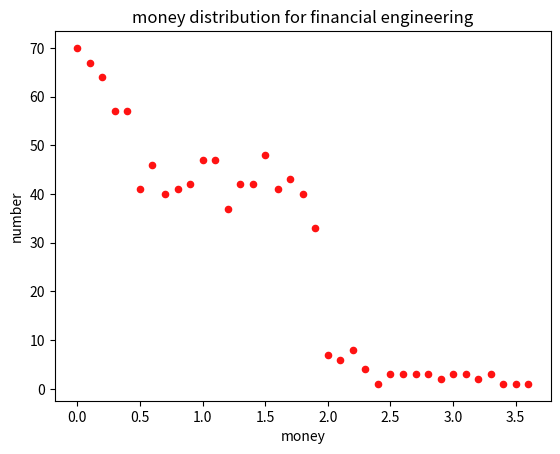

Here is the Python script that generated this plot:
import random
import matplotlib.pyplot as plt
import math

m0 = 1 #initial money
N = 1000
agent_moneylist = [m0]*N #500 agents intial money list
dif = 0.0004
a = 2
k = dif**a
y = 4  #former transactions index
Trading_history = {}

def pij(mi,mj,key):
    pij = k*(Trading_history[key]**y)/(((abs(mi-mj)**a)+0.000001))
    #in case mi = mj,and 0.000001 is small enough to ignore the effect
    p = random.uniform(0,1)
    if p <= pij:
        return True  #Trasaction success
    else:
        return False #Transaction fail

#monte carlo algorithm, random agent and radom transaction index x
def trade(agent_moneylist):
    x = random.uniform(0,1) #random trading money percent
    trade_agent = random.sample(range(0,N),2) #random two agents
    ta1 = trade_agent[0]
    ta2 = trade_agent[1]
    key = tuple(sorted(trade_agent))
    #if trade_agent in Trading_history:value+=1，else add this item，value=1
    if key in Trading_history.keys() == True:
        Trading_history[key] += 1
    else:
        Trading_history.update({key:1})
    mi = agent_moneylist[ta1]
    mj = agent_moneylist[ta2]
    if pij(mi,mj,key) == True:
        money_ta1 =x*(agent_moneylist[ta1] + agent_moneylist[ta2])
        money_ta2 =(1-x)*(agent_moneylist[ta1] + agent_moneylist[ta2])
        agent_moneylist[ta1] = money_ta1
        agent_moneylist[ta2] = money_ta2
    else:
        pass
    #trade finish

def financial_engineering(agent_moneylist):
    for i in range(0,1000000):
        trade(agent_moneylist)
    return agent_moneylist

def data(agent_moneylist):
    agent_moneylist.sort()
    step = 0.1
    i = 1
    k = 1
    count = []
    money = []
    judgement = round(agent_moneylist[0],2)
    while i < N :
        if agent_moneylist[i] < judgement + step:
            k += 1
            i += 1
        else:
            if k != 0:#ignore those k=0 to make the figure looks better
                count.append(k)
                money.append(judgement)
                judgement += step
                k = 0
            else:
                judgement += step
                k = 0
    return count,money

def plot_making():
    count,money = data(agent_moneylist)
    x_values = money
    y_values = count
    plt.figure('Results for money trade')
    plt.title('money distribution for financial engineering')
    plt.xlabel('money')
    plt.ylabel('number')
    plt.scatter(x_values, y_values, s=20, c="#ff1212", marker='o')
    plt.show()
    

if __name__ == '__main__':
    financial_engineering(agent_moneylist)
    plot_making()


